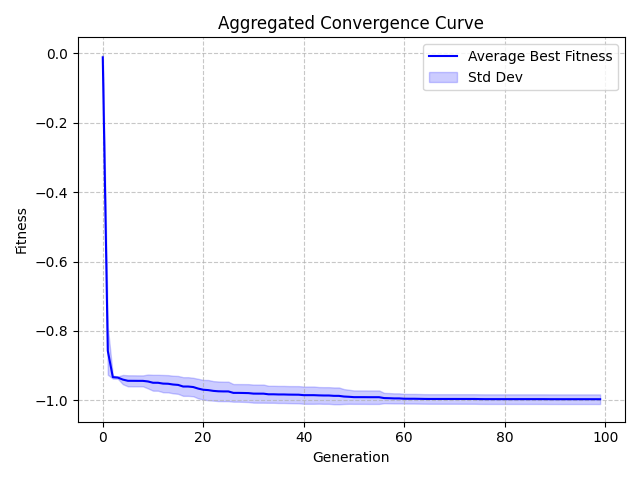

The table this chart was drawn from, first rows:
Generation, Value, StdDev
0, -0.01149, 0.00727
1, -0.8572, 0.06895
2, -0.933, 0.004283
3, -0.9342, 0.003338
4, -0.94, 0.01334
5, -0.9435, 0.01594
6, -0.9436, 0.0159
7, -0.9437, 0.01584
8, -0.9437, 0.01583
9, -0.9454, 0.02002
10, -0.9491, 0.02286
11, -0.9492, 0.02297
12, -0.9516, 0.02489
13, -0.952, 0.02486
14, -0.9542, 0.02531
15, -0.9554, 0.0258
16, -0.96, 0.02693
17, -0.96, 0.02693
18, -0.9615, 0.02662
19, -0.966, 0.02819
20, -0.9692, 0.02835
21, -0.9703, 0.02914
22, -0.9725, 0.02812
23, -0.9737, 0.02823
24, -0.9741, 0.02808
25, -0.9741, 0.02809
26, -0.9783, 0.02543
27, -0.9783, 0.02543
28, -0.9786, 0.0256
29, -0.9789, 0.02583
30, -0.9804, 0.02605
31, -0.9805, 0.02611
32, -0.9805, 0.02613
33, -0.9824, 0.02449
34, -0.9824, 0.02449
35, -0.9829, 0.02462
36, -0.9829, 0.02462
37, -0.9833, 0.02459
38, -0.9834, 0.02469
39, -0.9836, 0.02476
40, -0.9849, 0.02486
41, -0.9849, 0.02486
42, -0.9849, 0.02486
43, -0.9855, 0.02395
44, -0.9858, 0.02402
45, -0.9858, 0.02402
46, -0.9868, 0.02414
47, -0.9869, 0.02417
48, -0.9888, 0.02143
49, -0.9896, 0.02023
50, -0.9906, 0.01936
51, -0.9906, 0.01936
52, -0.9906, 0.01937
53, -0.9907, 0.01942
54, -0.9907, 0.01942
55, -0.9907, 0.01942
56, -0.9933, 0.01494
57, -0.9936, 0.01483
58, -0.9942, 0.01458
59, -0.9942, 0.01458
... 40 more rows
